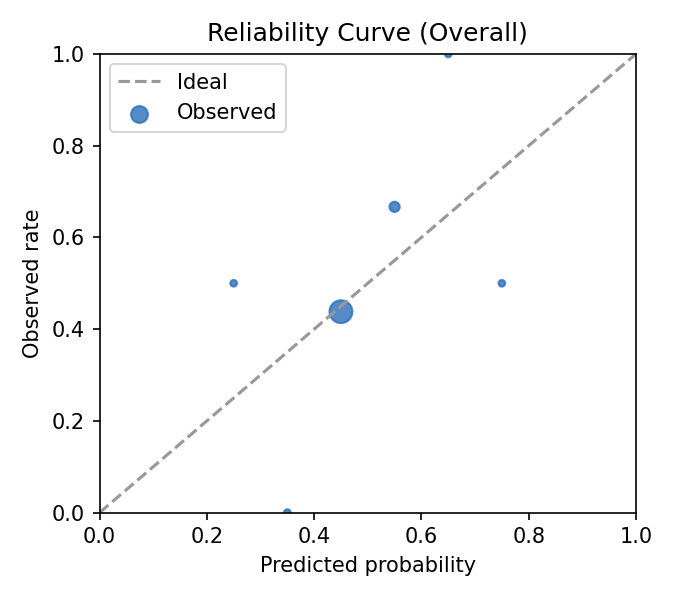

Values plotted in this chart, from the file beside it:
bin, bin_low, bin_high, count, pred_mean, obs_rate
(0.2, 0.3], 0.2, 0.3, 2.0, 0.2293, 0.5
(0.3, 0.4], 0.3, 0.4, 1.0, 0.3264, 0.0
(0.4, 0.5], 0.4, 0.5, 226.0, 0.4738, 0.4381
(0.5, 0.6], 0.5, 0.6, 24.0, 0.5366, 0.6667
(0.6, 0.7], 0.6, 0.7, 4.0, 0.6358, 1.0
(0.7, 0.8], 0.7, 0.8, 2.0, 0.7172, 0.5
